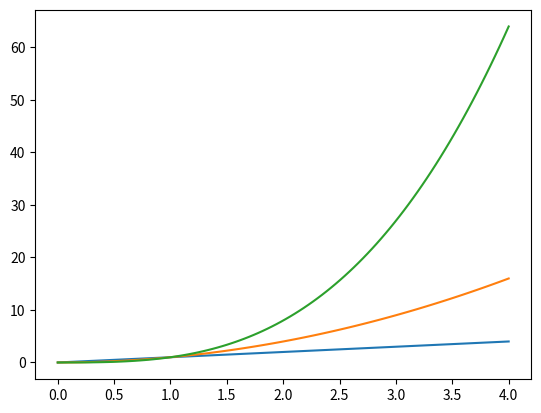

Reproduce this figure in Python.
# [redacted]
# This program displays a plot of the following functions:
# 1. f(x) = x
# 2. g(x) = x**2
# 3. h(x) = x**3
# ... in the range of [0,4]

import numpy as np
import  matplotlib.pyplot as plt
x = np.linspace(0, 4, 100)

f = x
plt.plot(x, f)

g = x ** 2
plt.plot(x, g)

h = x ** 3
plt.plot(x, h)

plt.savefig('plot.png')

plt.show('plot.png')

# REFERENCES
# https://jakevdp.github.io/PythonDataScienceHandbook/04.00-introduction-to-matplotlib.html


